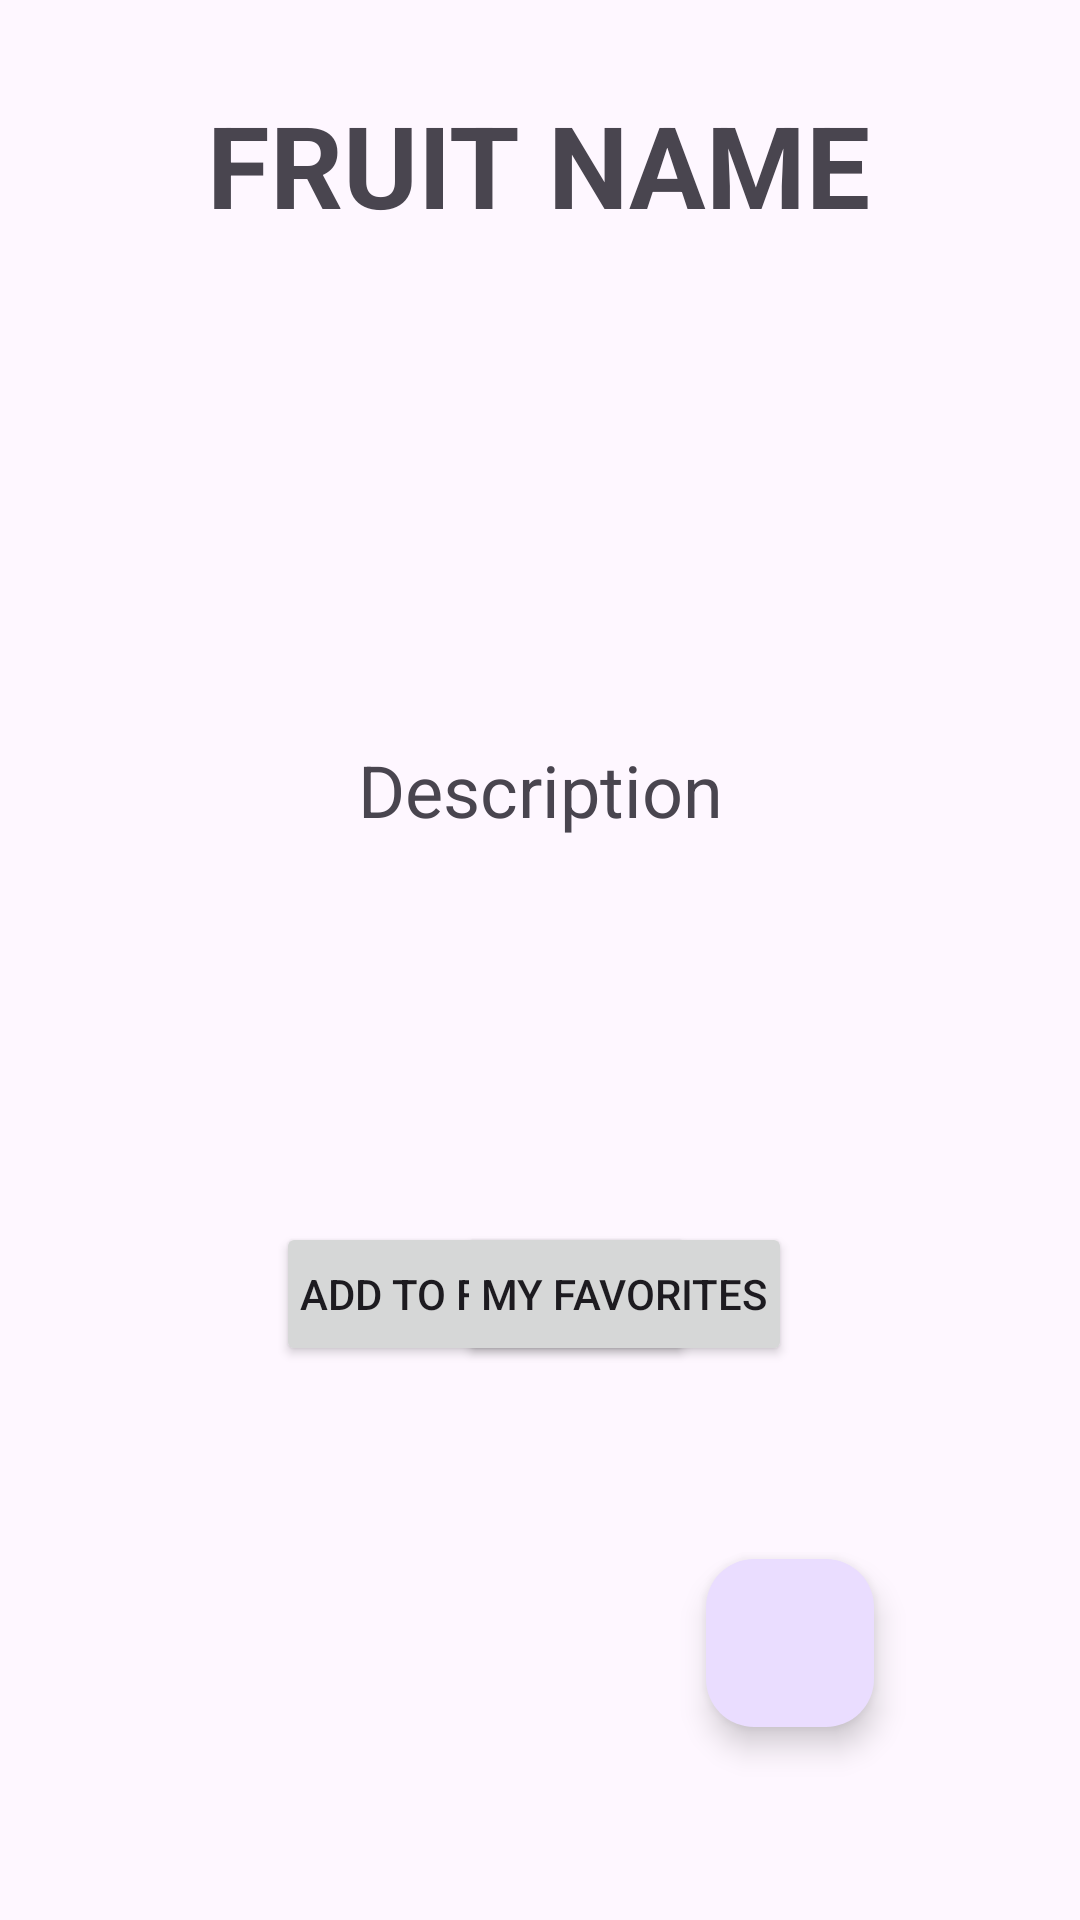

Layout XML and referenced resources for this Android screen:
<!-- AndroidManifest.xml: application theme Theme.Fruit -->
<!-- res/layout/activity_fruit_details.xml -->
<?xml version="1.0" encoding="utf-8"?>
<androidx.constraintlayout.widget.ConstraintLayout xmlns:android="http://schemas.android.com/apk/res/android"
    xmlns:app="http://schemas.android.com/apk/res-auto"
    xmlns:tools="http://schemas.android.com/tools"
    android:layout_width="match_parent"
    android:layout_height="match_parent"
    tools:context=".FruitDetailsActivity">

    <ImageView
        android:id="@+id/fruit_image"
        android:layout_width="273dp"
        android:layout_height="247dp"
        android:src="@drawable/foodgroups_fruits_detailfeature"
        app:layout_constraintBottom_toTopOf="@id/description_text"
        app:layout_constraintEnd_toEndOf="parent"
        app:layout_constraintStart_toStartOf="parent"
        app:layout_constraintTop_toTopOf="parent" />

    <TextView
        android:id="@+id/description_text"
        android:layout_width="wrap_content"
        android:layout_height="wrap_content"
        android:text="Description"
        android:textSize="24sp"
        app:layout_constraintTop_toBottomOf="@id/fruit_image"
        app:layout_constraintStart_toStartOf="parent"
        app:layout_constraintEnd_toEndOf="parent"
        app:layout_constraintBottom_toTopOf="@id/add_to_favorites_button" />

    <Button
        android:id="@+id/add_to_favorites_button"
        android:layout_width="wrap_content"
        android:layout_height="wrap_content"
        android:layout_marginStart="92dp"
        android:layout_marginTop="128dp"
        android:text="Add to Favorites"
        android:padding="8dp"
        android:src="@drawable/wishlist"
        android:scaleType="fitCenter"
        app:layout_constraintStart_toStartOf="parent"
        app:layout_constraintTop_toBottomOf="@+id/description_text" />

    <Button
        android:id="@+id/see_favorites"
        android:layout_width="wrap_content"
        android:layout_height="wrap_content"
        android:layout_marginTop="128dp"
        android:layout_marginEnd="96dp"
        android:text="My Favorites"
        android:scaleType="fitCenter"
        android:padding="8dp"
        android:src="@drawable/vegetables"
        app:layout_constraintEnd_toEndOf="parent"
        app:layout_constraintTop_toBottomOf="@+id/description_text" />

    <TextView
        android:id="@+id/fruit_title"
        android:layout_width="wrap_content"
        android:layout_height="wrap_content"
        android:text="Fruit name"
        android:textSize="38sp"
        android:textStyle="bold"
        android:textAllCaps="true"
        app:layout_constraintBottom_toBottomOf="parent"
        app:layout_constraintEnd_toEndOf="parent"
        app:layout_constraintHorizontal_bias="0.498"
        app:layout_constraintStart_toStartOf="parent"
        app:layout_constraintTop_toTopOf="parent"
        app:layout_constraintVertical_bias="0.05" />

    <com.google.android.material.floatingactionbutton.FloatingActionButton
        android:id="@+id/home_fab2"
        android:layout_width="wrap_content"
        android:layout_height="wrap_content"
        android:clickable="true"
        app:layout_constraintBottom_toBottomOf="parent"
        app:layout_constraintEnd_toEndOf="parent"
        app:layout_constraintHorizontal_bias="0.774"
        app:layout_constraintStart_toStartOf="parent"
        app:layout_constraintTop_toTopOf="parent"
        app:layout_constraintVertical_bias="0.89"
        app:srcCompat="@drawable/home" />

</androidx.constraintlayout.widget.ConstraintLayout>
<!-- resources referenced by this layout -->
<resources>
  <style name="Theme.Fruit" parent="Base.Theme.Fruit" />
  <style name="Base.Theme.Fruit" parent="Theme.Material3.Light.NoActionBar">
          
          
      </style>
</resources>
